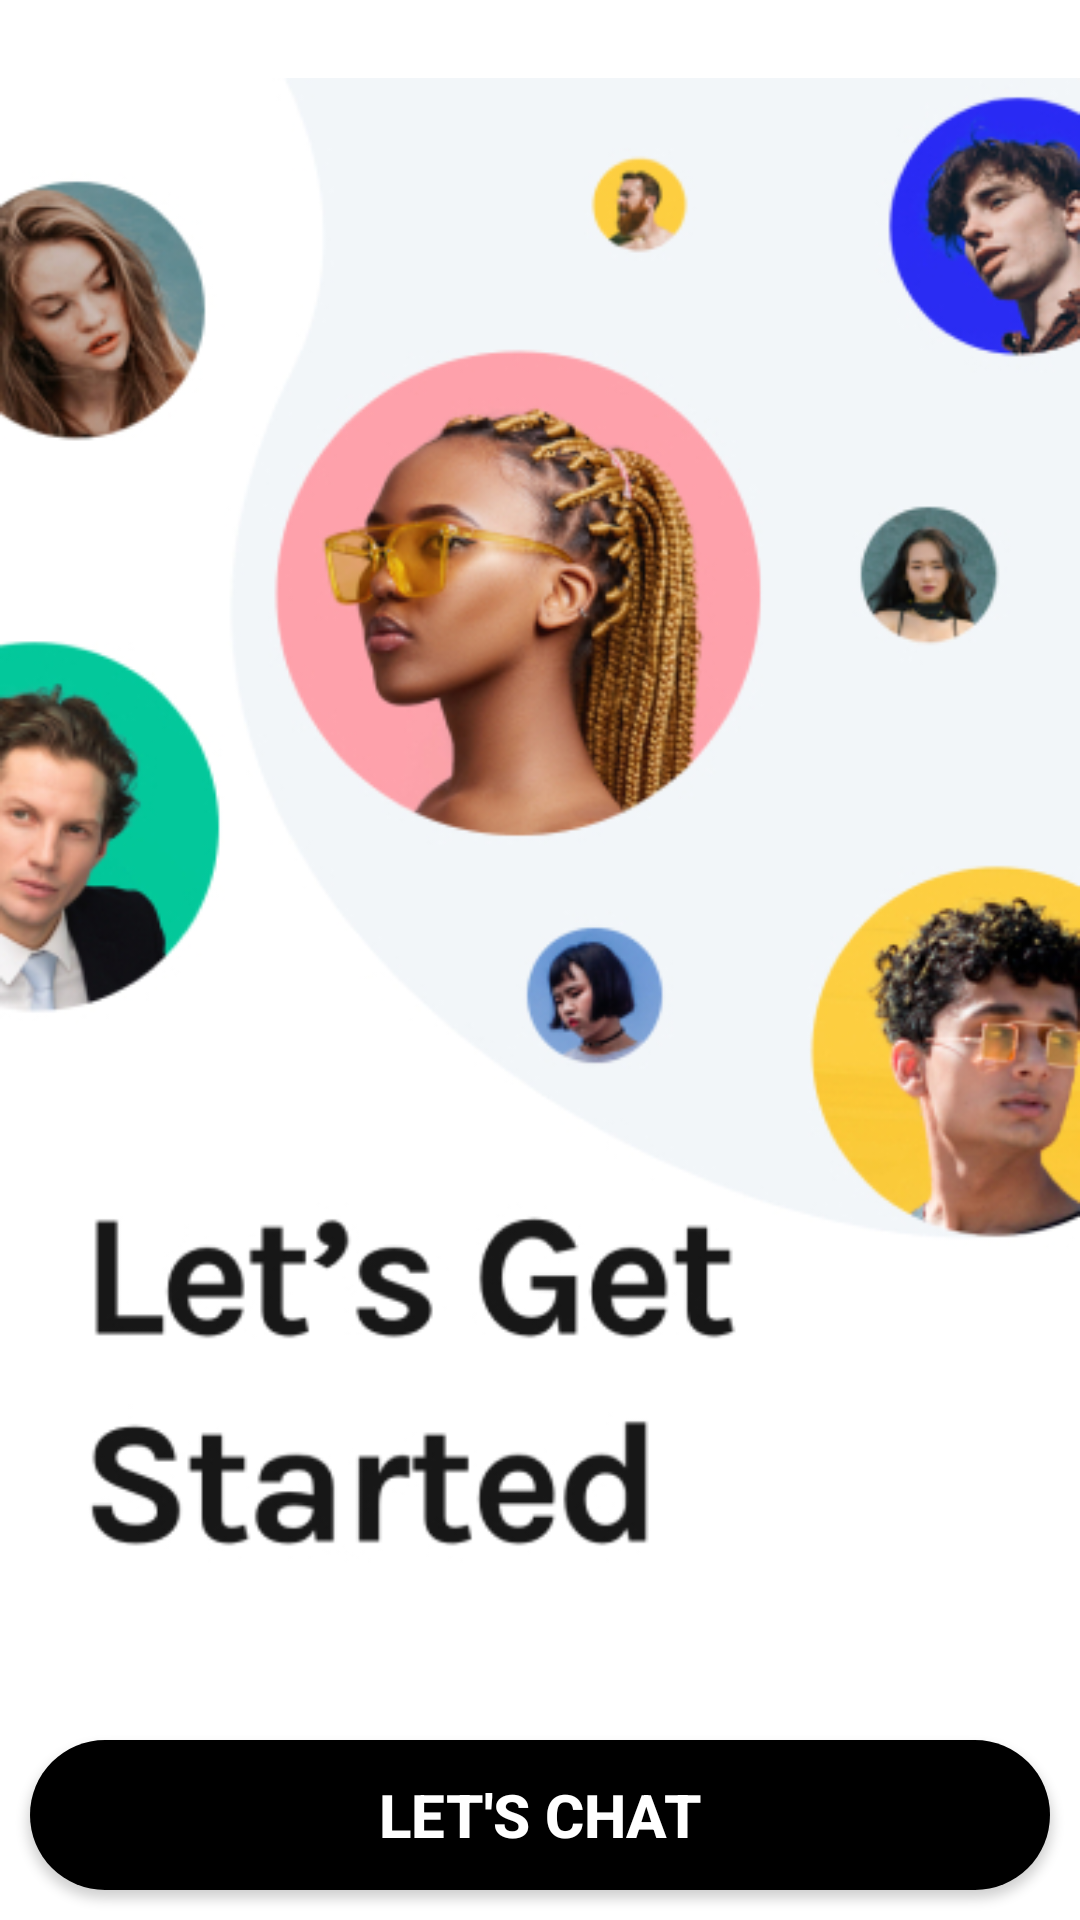

Android layout source for this screen:
<!-- AndroidManifest.xml: activity theme Theme.AppCompat.NoActionBar -->
<!-- res/layout/activity_start.xml -->
<?xml version="1.0" encoding="utf-8"?>
<LinearLayout xmlns:android="http://schemas.android.com/apk/res/android"
    xmlns:app="http://schemas.android.com/apk/res-auto"
    xmlns:tools="http://schemas.android.com/tools"
    android:layout_width="match_parent"
    android:layout_height="match_parent"
    android:background="#ffffff"
    android:orientation="vertical"
    tools:context=".StartActivity">

    <ImageView
        android:id="@+id/relativeLayout"
        android:layout_width="match_parent"
        android:layout_height="0dp"
        android:layout_weight="1"
        android:fitsSystemWindows="true"
        android:src="@drawable/start" />

    <Button
        android:layout_width="match_parent"
        android:layout_height="50dp"
        android:layout_marginTop="9dp"
        android:layout_marginBottom="10dp"
        android:layout_marginHorizontal="10dp"
        android:background="@drawable/roundbutton"
        android:onClick="lets"
        android:text="Let's Chat"
        android:textAlignment="center"
        android:textColor="#ffffff"
        android:textSize="20sp"
        android:textStyle="bold" />
</LinearLayout>
<!-- resources referenced by this layout -->
<resources>
  <!-- drawable roundbutton (drawable) -->
  <?xml version="1.0" encoding="utf-8"?>
  <shape xmlns:android="http://schemas.android.com/apk/res/android">
      <solid android:color="@color/colorBlack">
      </solid>
      <corners android:radius="60dp"/>
  
  </shape>
  <!-- drawable start: png bitmap (drawable, 155360 bytes) -->
  <color name="colorBlack">#000000</color>
</resources>
